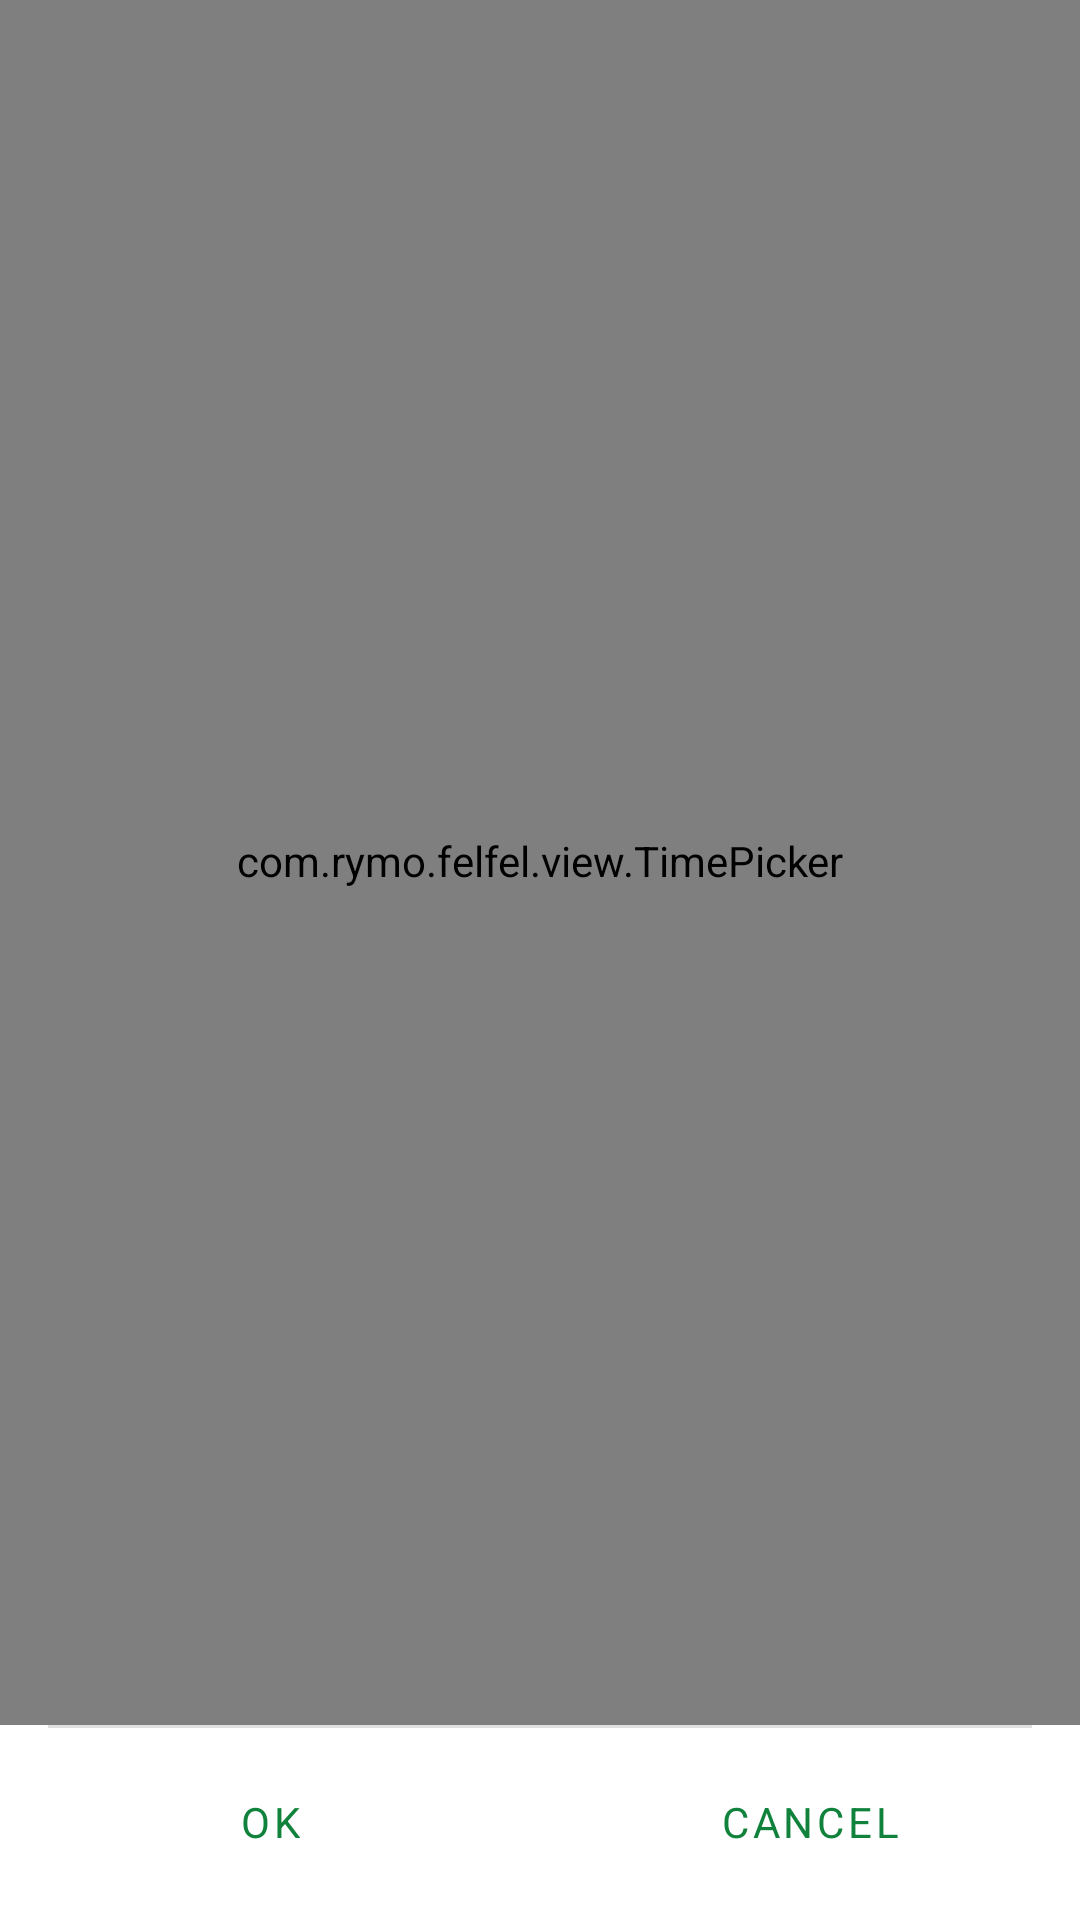

Here is an Android app screen rendered from its layout file. Give the layout XML and the strings, colors and styles it references.
<!-- AndroidManifest.xml: application theme AlarmAlertFullScreenLightTheme -->
<!-- res/layout/time_picker_dialog.xml -->
<?xml version="1.0" encoding="utf-8"?>
<LinearLayout xmlns:android="http://schemas.android.com/apk/res/android"
    android:layout_width="match_parent"
    android:layout_height="match_parent"
    android:orientation="vertical">

    <com.rymo.felfel.view.TimePicker
        android:id="@+id/time_picker"
        android:layout_width="match_parent"
        android:layout_weight="1"
        android:layout_height="0dp" />

    <View
        android:layout_width="match_parent"
        android:layout_height="1dip"
        android:layout_marginLeft="16dip"
        android:layout_marginRight="16dip"
        android:background="?android:attr/dividerHorizontal" />

    <LinearLayout
        style="?android:attr/buttonBarStyle"
        android:layout_width="match_parent"
        android:layout_height="@dimen/button_footer_height"
        android:gravity="bottom">

        <Button
            android:id="@+id/cancel_button"
            style="?android:attr/buttonBarButtonStyle"
            android:layout_width="0dip"
            android:layout_height="match_parent"
            android:layout_weight="1"
            android:focusable="true"
            android:text="@android:string/cancel" />

        <Button
            android:id="@+id/set_button"
            style="?android:attr/buttonBarButtonStyle"
            android:layout_width="0dip"
            android:layout_height="match_parent"
            android:layout_weight="1"
            android:focusable="true"
            android:text="@android:string/ok" />
    </LinearLayout>

</LinearLayout>
<!-- resources referenced by this layout -->
<resources>
  <dimen name="button_footer_height">64dip</dimen>
  <color name="grey">#ffaaaaaa</color>
  <color name="bottomNavColor">@color/white</color>
  <color name="white">#FFFFFFFF</color>
  <color name="primary">#10823C</color>
  <color name="black">#262A35</color>
  <color name="blue">#217CF3</color>
  <style name="TextAppearance.MyTheme.Headline1" parent="TextAppearance.MaterialComponents.Headline1">
          <item name="android:textColor">?colorPrimary</item>
          
      </style>
  <style name="TextAppearance.MyTheme.Headline2" parent="TextAppearance.MaterialComponents.Headline2">
          
          <item name="fontFamily">@font/primary_bold</item>
          <item name="android:fontFamily">@font/primary_bold</item>
          <item name="android:textColor">@color/black</item>
      </style>
  <style name="TextAppearance.MyTheme.Headline3" parent="TextAppearance.MaterialComponents.Headline3">
          
      </style>
  <style name="TextAppearance.MyTheme.Headline4" parent="TextAppearance.MaterialComponents.Headline4">
          <item name="android:textSize">24sp</item>
          <item name="android:textColor">?colorOnBackground</item>
      </style>
  <style name="TextAppearance.MyTheme.Headline5" parent="TextAppearance.MaterialComponents.Headline5">
  
          <item name="android:textSize">18sp</item>
          <item name="android:textColor">?colorOnBackground</item>
  
      </style>
  <style name="TextAppearance.MyTheme.Headline6" parent="TextAppearance.MaterialComponents.Headline6">
          <item name="fontFamily">@font/primary_bold</item>
          <item name="android:fontFamily">@font/primary_bold</item>
          <item name="android:textSize">16sp</item>
          <item name="android:textColor">@color/white</item>
          
      </style>
  <style name="TextAppearance.MyTheme.Subtitle1" parent="TextAppearance.MaterialComponents.Subtitle1">
          
      </style>
  <style name="TextAppearance.MyTheme.Subtitle2" parent="TextAppearance.MaterialComponents.Subtitle2">
          
      </style>
  <style name="TextAppearance.MyTheme.Body1" parent="TextAppearance.MaterialComponents.Body1">
          
          <item name="android:textColor">?colorOnSurface</item>
          <item name="android:textSize">14sp</item>
      </style>
  <style name="TextAppearance.MyTheme.Body2" parent="TextAppearance.MaterialComponents.Body2">
          
          <item name="android:textColor">?colorOnSurface</item>
          <item name="android:textSize">12sp</item>
      </style>
  <style name="TextAppearance.MyTheme.Button" parent="TextAppearance.MaterialComponents.Button">
          
      </style>
  <style name="TextAppearance.MyTheme.Caption" parent="TextAppearance.MaterialComponents.Caption">
          
      </style>
  <style name="TextAppearance.MyTheme.Overline" parent="TextAppearance.MaterialComponents.Overline">
          
      </style>
  <style name="MyBottomNavigationView" parent="Widget.MaterialComponents.BottomNavigationView">
          <item name="android:background">?android:colorBackground</item>
          <item name="itemRippleColor">@color/bottom_navigation_ripple</item>
          <item name="itemIconTint">@color/bottom_navigation_item_color</item>
          <item name="itemTextColor">@color/bottom_navigation_item_color</item>
          <item name="itemTextAppearanceActive">@style/ActiveItemBottomNavigationTextAppearance</item>
      </style>
  <color name="darkGray">#B3B6BE</color>
  <color name="gray">#EFEFEF</color>
  <style name="ActiveItemBottomNavigationTextAppearance" parent="TextAppearance.MyTheme.Caption">
          <item name="fontFamily">@font/primary_bold</item>
          <item name="android:fontFamily">@font/primary_bold</item>
      </style>
</resources>
